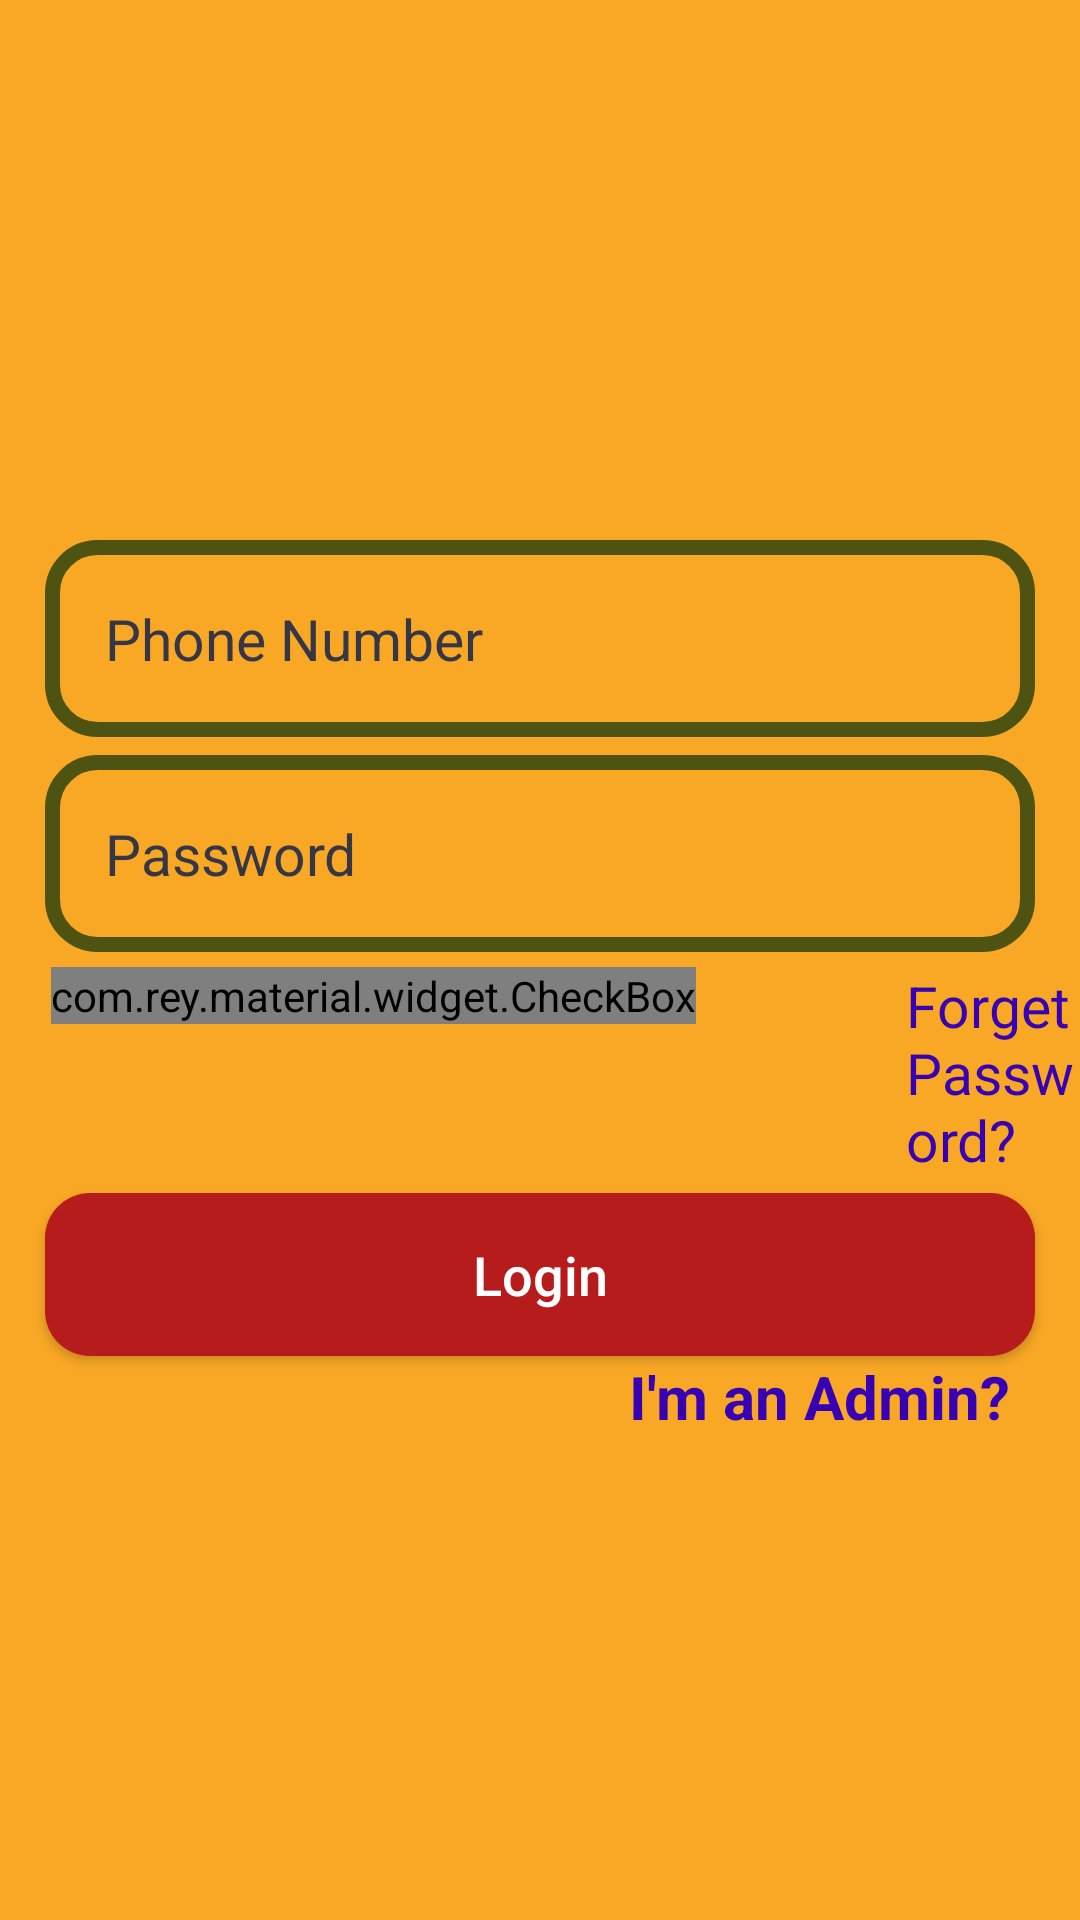

Produce the Android XML layout that renders to this screen, including the resource entries it uses.
<!-- AndroidManifest.xml: application theme Theme.Ekart -->
<!-- res/layout/activity_login.xml -->
<?xml version="1.0" encoding="utf-8"?>
<RelativeLayout xmlns:android="http://schemas.android.com/apk/res/android"
    xmlns:app="http://schemas.android.com/apk/res-auto"
    xmlns:tools="http://schemas.android.com/tools"
    android:layout_width="match_parent"
    android:background="#F9A825"
    android:layout_height="match_parent"
    tools:context=".LoginActivity">
    <ImageView
        android:id="@+id/register_applogo"
        android:layout_width="300dp"
        android:layout_height="100dp"
        android:src="@drawable/onlineshopping"
        android:layout_centerHorizontal="true"
        android:layout_marginTop="80dp"
        />
    <EditText
        android:id="@+id/login_phone_number_input"
        android:layout_width="match_parent"
        android:layout_height="wrap_content"
        android:background="@drawable/input_design"
        android:padding="20dp"
        android:layout_below="@+id/register_applogo"
        android:layout_marginLeft="15dp"
        android:layout_marginRight="15dp"
        android:hint="Phone Number"
        android:inputType="number"
        android:textColor="@color/colorOnSecondary"
        android:textColorHint="#363746"
        android:textSize="19sp"
        />
    <EditText
        android:id="@+id/login_password_input"
        android:layout_width="match_parent"
        android:layout_height="wrap_content"
        android:layout_below="@+id/login_phone_number_input"
        android:background="@drawable/input_design"
        android:padding="20dp"
        android:layout_marginLeft="15dp"
        android:layout_marginRight="15dp"
        android:layout_marginTop="6dp"
        android:hint="Password"
        android:inputType="textPassword"
        android:textColor="@color/colorOnSecondary"
        android:textColorHint="#363746"
        android:textSize="19sp"
        />
    <LinearLayout
        android:id="@+id/linear_layout_1"
        android:layout_width="match_parent"
        android:layout_height="wrap_content"
        android:orientation="horizontal"
        android:layout_below="@+id/login_password_input"
        android:layout_marginTop="5dp"
        >

        <com.rey.material.widget.CheckBox
            android:id="@+id/remember_me_chkb"
            android:layout_width="wrap_content"
            android:layout_height="wrap_content"
            style="@style/Material.Drawable.CheckBox"
            android:text="Remember me"
            android:textColor="@color/colorPrimaryDark"
            app:cbd_strokeColor="@color/colorPrimaryDark"
            android:gravity="center_vertical"
            android:textSize="18sp"
            android:layout_marginLeft="17dp"
            />

        <TextView
            android:id="@+id/forget_password_link"
            android:layout_width="wrap_content"
            android:layout_height="wrap_content"
            android:text="Forget Password?"
            android:textColor="@color/colorPrimaryDark"
            android:textSize="19sp"
            android:layout_marginLeft="70dp"
            />

    </LinearLayout>


    <Button
        android:id="@+id/login_btn"
        android:layout_width="match_parent"
        android:layout_height="wrap_content"
        android:layout_below="@+id/linear_layout_1"
        android:layout_marginTop="5dp"
        android:layout_marginLeft="15dp"
        android:layout_marginRight="15dp"
        android:background="@drawable/buttons"
        android:padding="15dp"
        android:textAllCaps="false"
        android:textSize="18sp"
        android:text="Login"
        android:textColor="@android:color/white"
        />


    <TextView
        android:id="@+id/admin_panel_link"
        android:layout_width="wrap_content"
        android:layout_height="wrap_content"
        android:text="I'm an Admin?"
        android:layout_alignParentEnd="true"
        android:layout_below="@+id/login_btn"
        android:textColor="@color/colorPrimaryDark"
        android:textSize="20sp"
        android:textStyle="bold"
        android:layout_marginLeft="80dp"
        android:layout_marginEnd="23dp"
        />


    <TextView
        android:id="@+id/not_admin_panel_link"
        android:layout_width="wrap_content"
        android:layout_height="wrap_content"
        android:text="I'm not an Admin?"
        android:layout_alignParentStart="true"
        android:layout_below="@+id/login_btn"
        android:textColor="@color/colorPrimaryDark"
        android:textSize="20sp"
        android:textStyle="bold"
        android:layout_marginLeft="80dp"
        android:layout_marginStart="25dp"
        android:visibility="invisible"
        />
</RelativeLayout>
<!-- resources referenced by this layout -->
<resources>
  <!-- drawable buttons (drawable) -->
  <?xml version="1.0" encoding="utf-8"?>
  <shape xmlns:android="http://schemas.android.com/apk/res/android">
      <solid
          android:color="#B71C1C"
          >
  
      </solid>
      <corners android:radius="15dp" />
  </shape>
  <!-- drawable input_design (drawable) -->
  <?xml version="1.0" encoding="utf-8"?>
  <shape xmlns:android="http://schemas.android.com/apk/res/android">
      <stroke
          android:color="#4F5312"
          android:width="5dp"
          ></stroke>
      <corners
          android:radius="15dp"
          ></corners>
  </shape>
  <style name="Theme.Ekart" parent="Theme.AppCompat.Light.NoActionBar">
          
          <item name="colorAccent">@color/colorAccent</item>
          <item name="colorPrimary">@color/colorPrimary</item>
          <item name="colorPrimaryDark">@color/colorPrimaryDark</item>
          
          <item name="colorSecondary">@color/colorSecondary</item>
          <item name="colorSecondaryVariant">@color/colorSecondaryVariant</item>
          <item name="colorOnSecondary">@color/colorOnSecondary</item>
  
          
          <item name="android:statusBarColor" tools:targetApi="l">?attr/colorPrimaryVariant</item>
          
      </style>
  <!-- not gathered from this repository: default colours our renderer supplied (Android Studio template values) -->
  <color name="colorPrimary">#FF6200EE</color>
  <color name="colorPrimaryDark">#FF3700B3</color>
  <color name="colorAccent">#FF03DAC5</color>
</resources>
